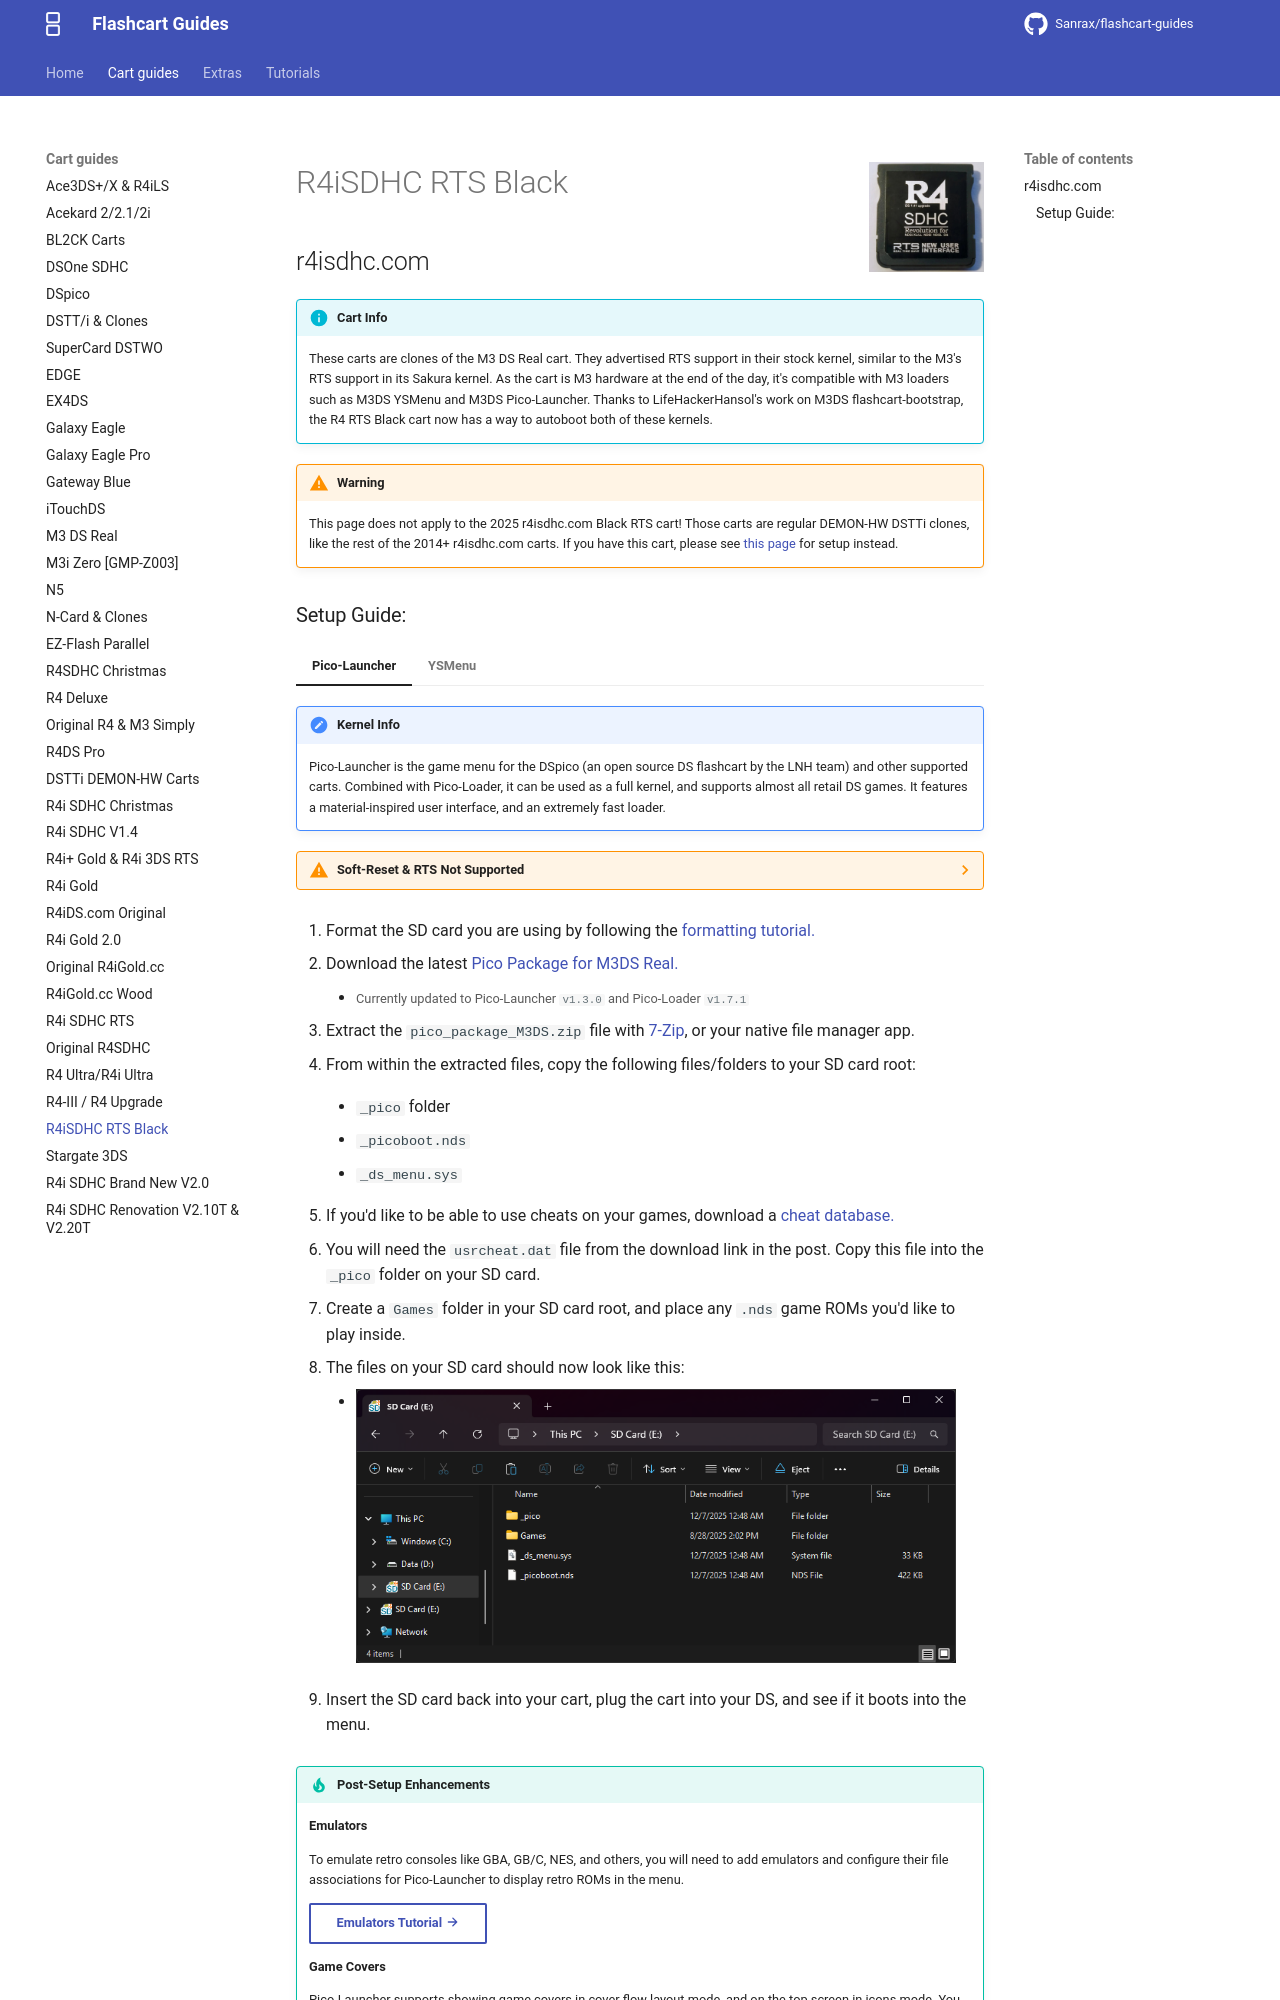

repository: nandobecerraortiz/flashcart-guides · page: cart-guides/rts_black/index.html · generator: mkdocs

---
title: R4iSDHC RTS Black
---

![R4iSDHC RTS Black](../images/rts_black.jpg){ align=right width="115"}
# R4iSDHC RTS Black
## r4isdhc.com

!!! info "Cart Info"

    These carts are clones of the M3 DS Real cart. They advertised RTS support in their stock kernel, similar to the M3's RTS support in its Sakura kernel. As the cart is M3 hardware at the end of the day, it's compatible with M3 loaders such as M3DS YSMenu and M3DS Pico-Launcher. Thanks to LifeHackerHansol's work on M3DS flashcart-bootstrap, the R4 RTS Black cart now has a way to autoboot both of these kernels.
    
!!! warning

    This page does not apply to the 2025 r4isdhc.com Black RTS cart! Those carts are regular DEMON-HW DSTTi clones, like the rest of the 2014+ r4isdhc.com carts. If you have this cart, please see [this page](r4i-sdhc.md) for setup instead.
